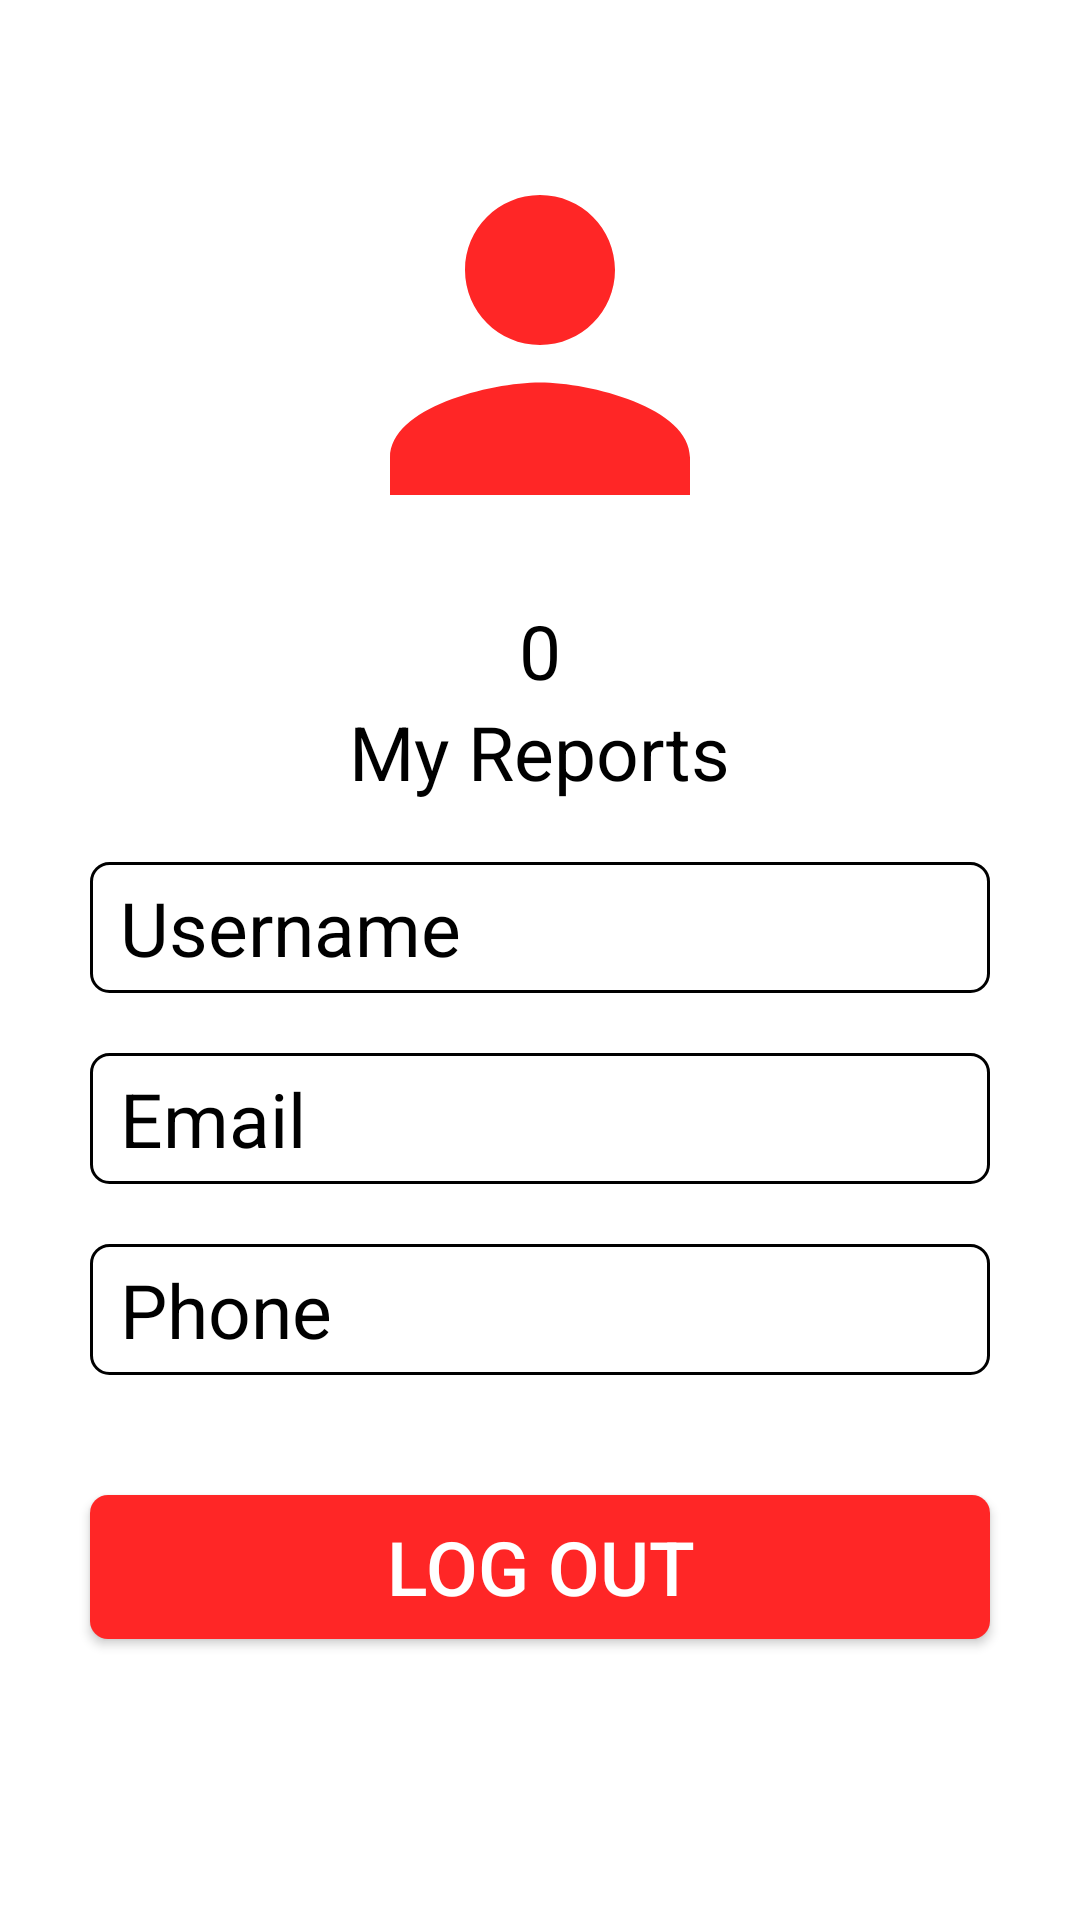

Here is an Android app screen rendered from its layout file. Give the layout XML and the strings, colors and styles it references.
<!-- AndroidManifest.xml: application theme Theme.TownTalkDashboard -->
<!-- res/layout/fragment_user_profile_page.xml -->
<?xml version="1.0" encoding="utf-8"?>
<androidx.appcompat.widget.LinearLayoutCompat
    xmlns:android="http://schemas.android.com/apk/res/android"
    xmlns:tools="http://schemas.android.com/tools"
    android:layout_width="match_parent"
    android:layout_height="match_parent"
    android:background="@color/white"
    android:orientation="vertical"
    tools:context=".UserProfilePage">

    <ImageView
        android:id="@+id/imageView"
        android:layout_width="150dp"
        android:layout_height="150dp"
        android:layout_gravity="center_horizontal"
        android:layout_marginTop="40dp"
        android:layout_marginBottom="10dp"
        android:src="@drawable/baseline_profile_24"
        android:contentDescription="@string/profile_picture" />

    <TextView
        android:id="@+id/numberOfReport"
        android:layout_width="wrap_content"
        android:layout_height="wrap_content"
        android:text="@string/zero"
        android:textColor="@color/black"
        android:textSize="25sp"
        android:layout_gravity="center_horizontal"/>

    <TextView
        android:id="@+id/myReportTextView"
        android:layout_width="wrap_content"
        android:layout_height="wrap_content"
        android:text="@string/my_reports"
        android:textColor="@color/black"
        android:textSize="25sp"
        android:layout_marginBottom="20dp"
        android:layout_gravity="center_horizontal"/>

    <TextView
        android:id="@+id/myUsername"
        android:layout_width="300dp"
        android:layout_height="wrap_content"
        android:background="@drawable/border"
        android:paddingLeft="10dp"
        android:paddingRight="10dp"
        android:paddingTop="5dp"
        android:paddingBottom="5dp"
        android:text="@string/username"
        android:textColor="@color/black"
        android:textSize="25sp"
        android:layout_marginBottom="20dp"
        android:layout_gravity="center_horizontal"/>

    <TextView
        android:id="@+id/myEmail"
        android:layout_width="300dp"
        android:layout_height="wrap_content"
        android:background="@drawable/border"
        android:paddingLeft="10dp"
        android:paddingRight="10dp"
        android:paddingTop="5dp"
        android:paddingBottom="5dp"
        android:text="@string/email"
        android:textColor="@color/black"
        android:textSize="25sp"
        android:layout_marginBottom="20dp"
        android:layout_gravity="center_horizontal"/>

    <TextView
        android:id="@+id/myPhone"
        android:layout_width="300dp"
        android:layout_height="wrap_content"
        android:background="@drawable/border"
        android:paddingLeft="10dp"
        android:paddingRight="10dp"
        android:paddingTop="5dp"
        android:paddingBottom="5dp"
        android:text="@string/phone"
        android:textColor="@color/black"
        android:textSize="25sp"
        android:layout_marginBottom="40dp"
        android:layout_gravity="center_horizontal"/>

    <Button
        android:id="@+id/logoutBtn"
        android:layout_width="300dp"
        android:layout_height="wrap_content"
        android:background="@drawable/button"
        android:text="@string/log_out"
        android:textColor="@color/white"
        android:textSize="25sp"
        android:layout_gravity="center_horizontal"/>

</androidx.appcompat.widget.LinearLayoutCompat>
<!-- resources referenced by this layout -->
<resources>
  <color name="black">#000000</color>
  <color name="white">#FFFFFF</color>
  <!-- drawable baseline_profile_24 (drawable) -->
  <vector android:height="24dp" android:tint="#FF2626"
      android:viewportHeight="24" android:viewportWidth="24"
      android:width="24dp" xmlns:android="http://schemas.android.com/apk/res/android">
      <path android:fillColor="@android:color/white" android:pathData="M12,12c2.21,0 4,-1.79 4,-4s-1.79,-4 -4,-4 -4,1.79 -4,4 1.79,4 4,4zM12,14c-2.67,0 -8,1.34 -8,4v2h16v-2c0,-2.66 -5.33,-4 -8,-4z"/>
  </vector>
  <!-- drawable border (drawable) -->
  <?xml version="1.0" encoding="utf-8"?>
  <shape
      xmlns:android="http://schemas.android.com/apk/res/android"
      android:shape="rectangle">
      <corners android:radius="6dp" />
      <stroke
          android:width="1dp"
          android:color="#000000" />
      <solid android:color="@android:color/transparent" />
  </shape>
  <!-- drawable button (drawable) -->
  <?xml version="1.0" encoding="utf-8"?>
  <layer-list
      xmlns:android="http://schemas.android.com/apk/res/android">
      <item>
          <shape android:shape="rectangle">
              <stroke
                  android:width="0dp"
                  android:color="#444444" />
              <solid android:color="#FF2626" />
              <corners android:radius="6dp"  />
          </shape>
      </item>
  </layer-list>
  <string name="email">Email</string>
  <string name="log_out">Log Out</string>
  <string name="my_reports">My Reports</string>
  <string name="phone">Phone</string>
  <string name="profile_picture">Profile Picture</string>
  <string name="username">Username</string>
  <string name="zero">0</string>
  <style name="Theme.TownTalkDashboard" parent="Base.Theme.TownTalkDashboard" />
  <style name="Base.Theme.TownTalkDashboard" parent="Theme.AppCompat.Light.NoActionBar">
          
          
      </style>
</resources>
